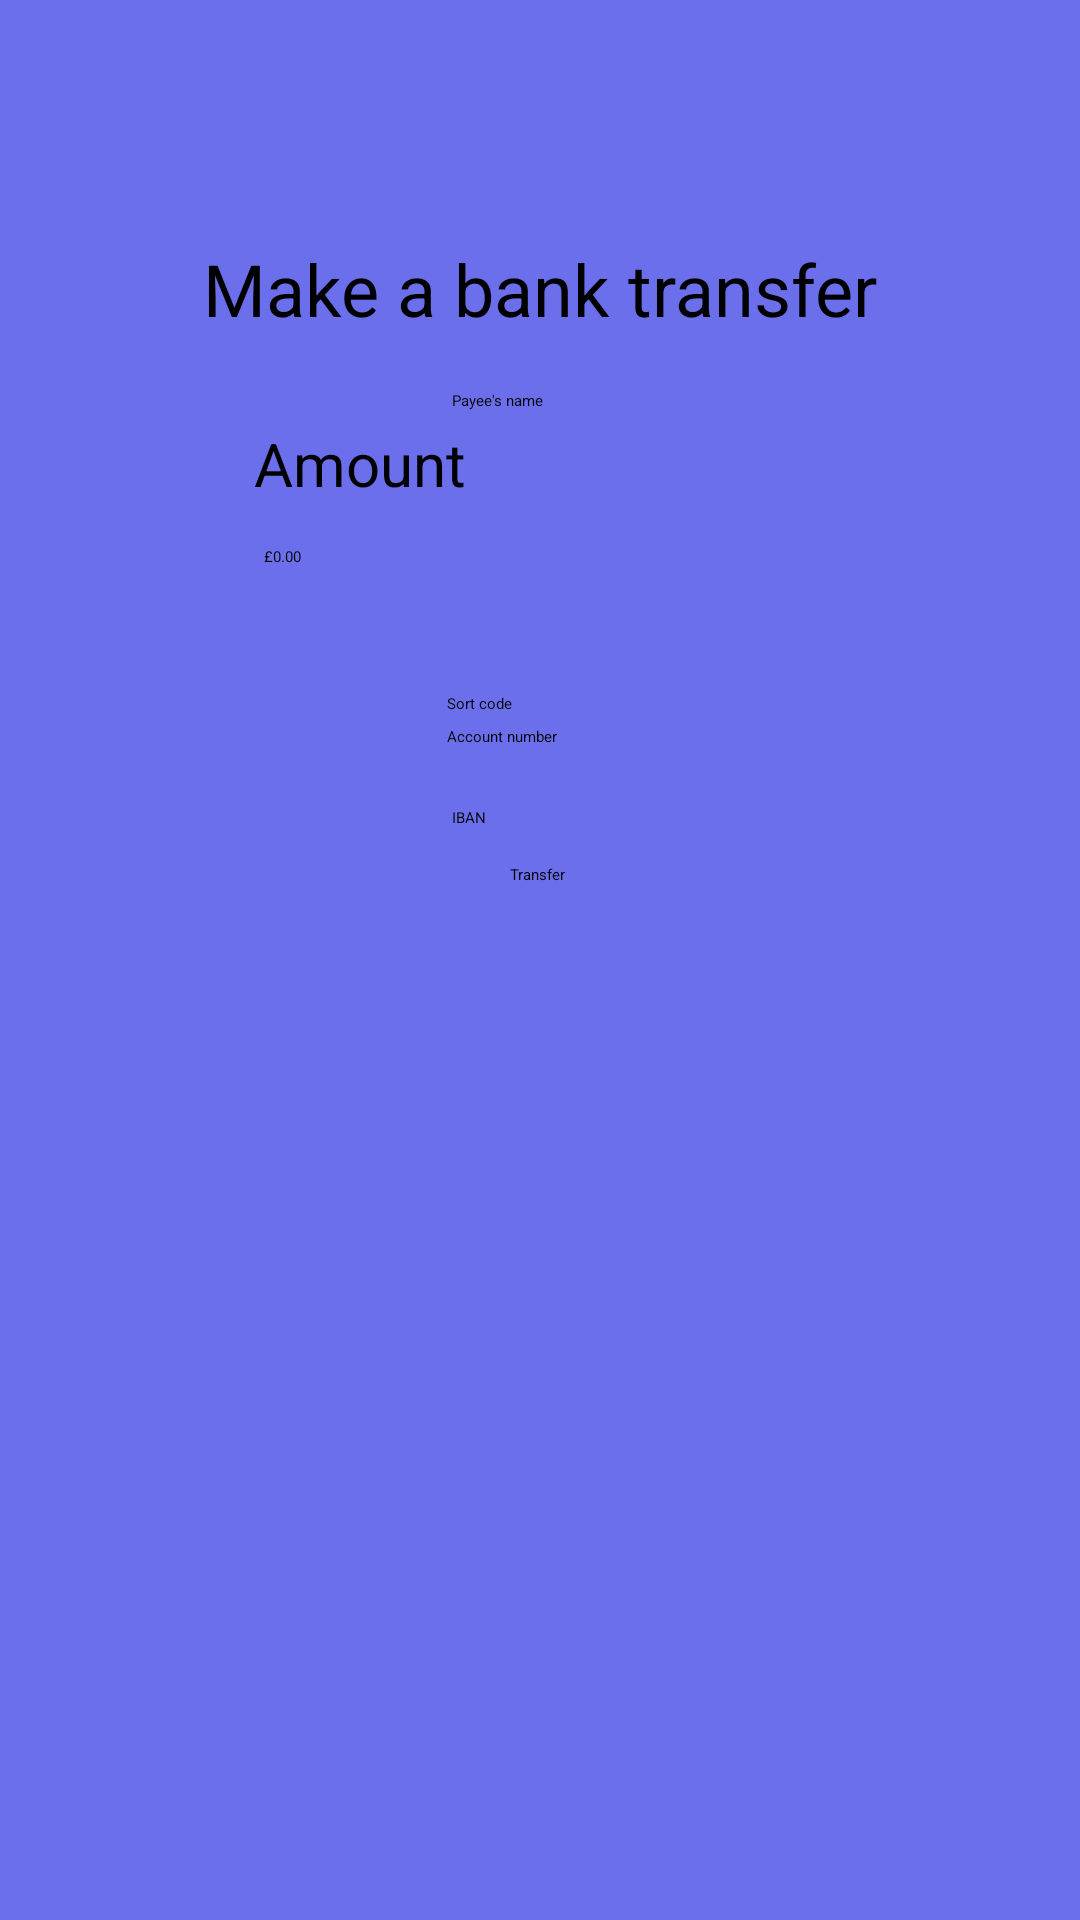

Produce the Android XML layout that renders to this screen, including the resource entries it uses.
<!-- AndroidManifest.xml: application theme Theme.CourseworkApp -->
<!-- res/layout/fragment_transfer.xml -->
<?xml version="1.0" encoding="utf-8"?>
<androidx.constraintlayout.widget.ConstraintLayout xmlns:android="http://schemas.android.com/apk/res/android"
xmlns:app="http://schemas.android.com/apk/res-auto"
xmlns:tools="http://schemas.android.com/tools"
android:layout_width="match_parent"
android:layout_height="match_parent"
android:background="#6c6feb"
tools:context=".transfer">

<ImageView
    android:id="@+id/backBtn"
    android:layout_width="62dp"
    android:layout_height="66dp"
    android:layout_marginTop="16dp"
    app:layout_constraintStart_toStartOf="parent"
    app:layout_constraintTop_toTopOf="parent"
    app:srcCompat="@drawable/back_arrow" />

    <TextView
        android:id="@+id/textView3"
        android:layout_width="281dp"
        android:layout_height="46dp"
        android:layout_marginTop="80dp"
        android:text="Make a bank transfer"
        android:textAlignment="center"
        android:textSize="24dp"
        app:layout_constraintEnd_toEndOf="parent"
        app:layout_constraintStart_toStartOf="parent"
        app:layout_constraintTop_toTopOf="parent" />

    <EditText
        android:id="@+id/editTextTextPersonName2"
        android:layout_width="wrap_content"
        android:layout_height="wrap_content"
        android:layout_marginTop="4dp"
        android:ems="10"
        android:inputType="textPersonName"
        android:text="Payee's name"
        app:layout_constraintEnd_toEndOf="parent"
        app:layout_constraintHorizontal_bias="0.502"
        app:layout_constraintStart_toStartOf="parent"
        app:layout_constraintTop_toBottomOf="@+id/textView3" />

    <EditText
    android:id="@+id/editTextNumber"
    android:layout_width="184dp"
    android:layout_height="45dp"
    android:ems="10"
    android:hint="£0.00"
    android:inputType="number"
    app:layout_constraintEnd_toEndOf="parent"
    app:layout_constraintStart_toStartOf="parent"
    app:layout_constraintTop_toBottomOf="@+id/textView4" />

    <TextView
        android:id="@+id/textView4"
        android:layout_width="191dp"
        android:layout_height="41dp"
        android:layout_marginTop="4dp"
        android:text="Amount"
        android:textSize="20dp"
        app:layout_constraintEnd_toEndOf="parent"
        app:layout_constraintStart_toStartOf="parent"
        app:layout_constraintTop_toBottomOf="@+id/editTextTextPersonName2" />

    <EditText
        android:id="@+id/editTextNumber2"
        android:layout_width="wrap_content"
        android:layout_height="wrap_content"
        android:layout_marginTop="4dp"
        android:ems="10"
        android:hint="Sort code"
        android:inputType="number"
        app:layout_constraintEnd_toEndOf="parent"
        app:layout_constraintHorizontal_bias="0.497"
        app:layout_constraintStart_toStartOf="parent"
        app:layout_constraintTop_toBottomOf="@+id/editTextNumber" />

    <EditText
        android:id="@+id/editTextTextPersonName3"
        android:layout_width="wrap_content"
        android:layout_height="wrap_content"
        android:layout_marginTop="4dp"
        android:ems="10"
        android:inputType="textPersonName"
        android:text="Account number"
        app:layout_constraintEnd_toEndOf="parent"
        app:layout_constraintHorizontal_bias="0.497"
        app:layout_constraintStart_toStartOf="parent"
        app:layout_constraintTop_toBottomOf="@+id/editTextNumber2" />

    <Switch
        android:id="@+id/switch2"
        android:layout_width="197dp"
        android:layout_height="31dp"
        android:layout_marginTop="12dp"
        android:text="International transfer"
        android:textSize="15dp"
        app:layout_constraintEnd_toEndOf="parent"
        app:layout_constraintStart_toStartOf="parent"
        app:layout_constraintTop_toBottomOf="@+id/editTextTextPersonName3" />

    <EditText
        android:id="@+id/editTextTextPersonName4"
        android:layout_width="wrap_content"
        android:layout_height="wrap_content"
        android:layout_marginTop="8dp"
        android:ems="10"
        android:inputType="textPersonName"
        android:text="IBAN"
        app:layout_constraintEnd_toEndOf="parent"
        app:layout_constraintHorizontal_bias="0.502"
        app:layout_constraintStart_toStartOf="parent"
        app:layout_constraintTop_toBottomOf="@+id/switch2" />

    <Button
        android:id="@+id/button4"
        android:layout_width="wrap_content"
        android:layout_height="wrap_content"
        android:layout_marginTop="12dp"
        android:backgroundTint="@color/black"
        android:text="Transfer"
        app:layout_constraintEnd_toEndOf="parent"
        app:layout_constraintHorizontal_bias="0.498"
        app:layout_constraintStart_toStartOf="parent"
        app:layout_constraintTop_toBottomOf="@+id/editTextTextPersonName4" />
</androidx.constraintlayout.widget.ConstraintLayout>
<!-- resources referenced by this layout -->
<resources>

  <!-- not gathered from this repository: default colours our renderer supplied (Android Studio template values) -->
  <color name="black">#FF000000</color>
</resources>
